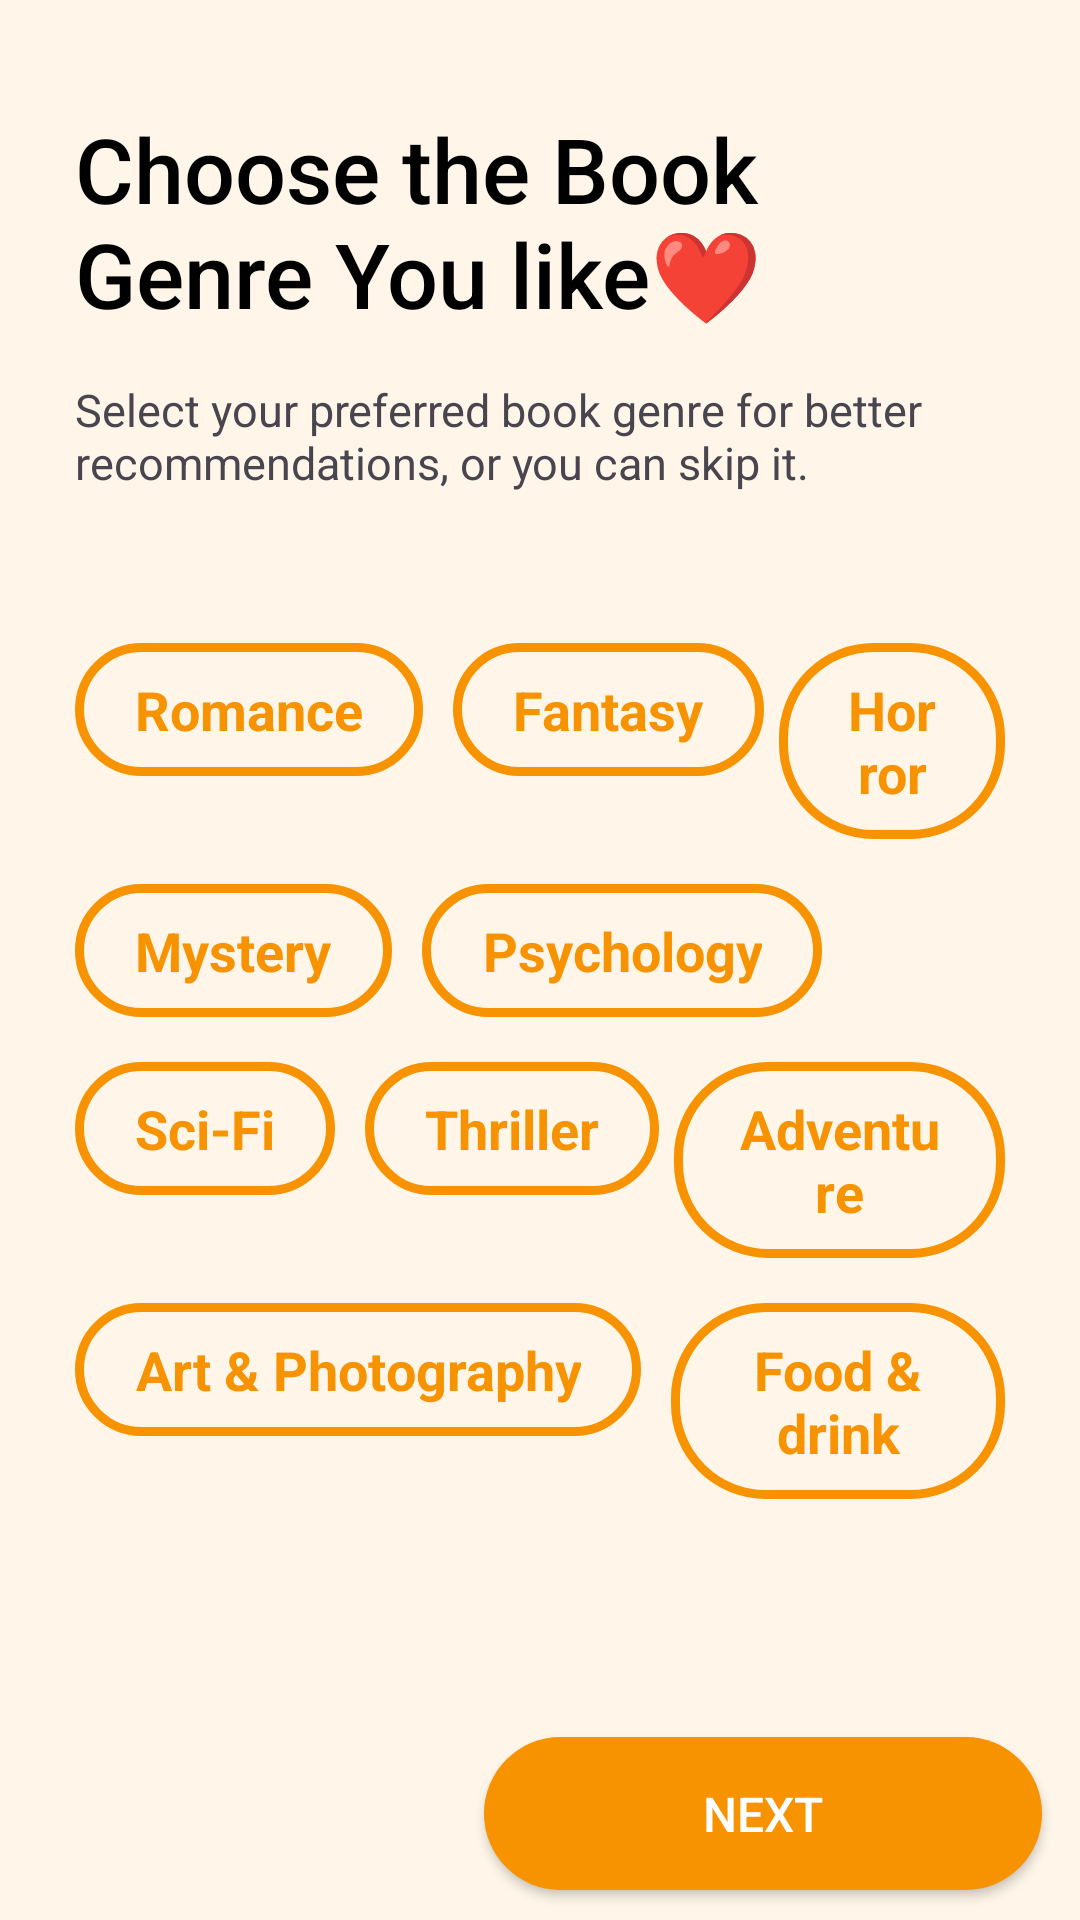

Layout XML and referenced resources for this Android screen:
<!-- AndroidManifest.xml: application theme Base.Theme.MetaBookID -->
<!-- res/layout/activity_sign_up2.xml -->
<?xml version="1.0" encoding="utf-8"?>
<androidx.constraintlayout.widget.ConstraintLayout xmlns:android="http://schemas.android.com/apk/res/android"
    xmlns:app="http://schemas.android.com/apk/res-auto"
    xmlns:tools="http://schemas.android.com/tools"
    android:id="@+id/main"
    android:layout_width="match_parent"
    android:layout_height="match_parent"
    tools:context=".view.main.ui.auth.signup.SignUpActivity2">

    <TextView
        android:id="@+id/gender"
        android:layout_width="match_parent"
        android:layout_height="wrap_content"
        android:layout_marginStart="25dp"
        android:layout_marginTop="36dp"
        android:layout_marginEnd="25dp"
        android:fontFamily="sans-serif-medium"
        android:text="Choose the Book Genre You like❤"
        android:textColor="@color/black"
        android:textSize="30sp"
        app:layout_constraintEnd_toEndOf="parent"
        app:layout_constraintHorizontal_bias="0.0"
        app:layout_constraintStart_toStartOf="parent"
        app:layout_constraintTop_toTopOf="parent" />

    <TextView
        android:id="@+id/textView"
        android:layout_width="match_parent"
        android:layout_height="wrap_content"
        android:layout_marginStart="25dp"
        android:layout_marginTop="15dp"
        android:text="Select your preferred book genre for better recommendations, or you can skip it."
        android:textSize="15sp"
        app:layout_constraintEnd_toEndOf="parent"
        app:layout_constraintStart_toStartOf="parent"
        app:layout_constraintTop_toBottomOf="@+id/gender" />

    <LinearLayout
        android:id="@+id/genres"
        android:layout_width="match_parent"
        android:layout_height="wrap_content"
        android:layout_marginHorizontal="25dp"
        android:orientation="vertical"
        android:layout_marginTop="50dp"
        app:layout_constraintEnd_toEndOf="parent"
        app:layout_constraintStart_toStartOf="parent"
        app:layout_constraintTop_toBottomOf="@+id/textView"
        android:weightSum="5">
        <LinearLayout
            android:layout_width="match_parent"
            android:layout_height="wrap_content"
            android:orientation="horizontal"
            android:layout_weight="1"
            android:layout_marginBottom="15dp">
            <TextView
                android:id="@+id/genre1"
                android:layout_width="wrap_content"
                android:layout_height="wrap_content"
                android:text="Romance"
                android:textSize="18sp"
                android:textStyle="bold"
                android:background="@drawable/outline"
                android:paddingHorizontal="20dp"
                android:paddingVertical="10dp"
                android:textAlignment="center"
                android:textColor="#F79200"
                android:layout_marginEnd="5dp"/>
            <TextView
                android:id="@+id/genre2"
                android:layout_width="wrap_content"
                android:layout_height="wrap_content"
                android:text="Fantasy"
                android:textSize="18sp"
                android:textStyle="bold"
                android:background="@drawable/outline"
                android:paddingHorizontal="20dp"
                android:paddingVertical="10dp"
                android:textAlignment="center"
                android:textColor="#F79200"
                android:layout_marginStart="5dp"/>
            <TextView
                android:id="@+id/genre3"
                android:layout_width="wrap_content"
                android:layout_height="wrap_content"
                android:text="Horror"
                android:textSize="18sp"
                android:textStyle="bold"
                android:background="@drawable/outline"
                android:paddingHorizontal="20dp"
                android:paddingVertical="10dp"
                android:textAlignment="center"
                android:textColor="#F79200"
                android:layout_marginStart="5dp"/>
        </LinearLayout>
        <LinearLayout
            android:layout_width="match_parent"
            android:layout_height="wrap_content"
            android:orientation="horizontal"
            android:layout_weight="1"
            android:layout_marginBottom="15dp">
            <TextView
                android:id="@+id/genre4"
                android:layout_width="wrap_content"
                android:layout_height="wrap_content"
                android:text="Mystery"
                android:textSize="18sp"
                android:textStyle="bold"
                android:background="@drawable/outline"
                android:paddingHorizontal="20dp"
                android:paddingVertical="10dp"
                android:textAlignment="center"
                android:textColor="#F79200"
                android:layout_marginEnd="5dp"/>
            <TextView
                android:id="@+id/genre5"
                android:layout_width="wrap_content"
                android:layout_height="wrap_content"
                android:text="Psychology"
                android:textSize="18sp"
                android:textStyle="bold"
                android:background="@drawable/outline"
                android:paddingHorizontal="20dp"
                android:paddingVertical="10dp"
                android:textAlignment="center"
                android:textColor="#F79200"
                android:layout_marginStart="5dp"/>
        </LinearLayout>
        <LinearLayout
            android:layout_width="match_parent"
            android:layout_height="wrap_content"
            android:orientation="horizontal"
            android:layout_weight="1"
            android:layout_marginBottom="15dp">
            <TextView
                android:id="@+id/genre6"
                android:layout_width="wrap_content"
                android:layout_height="wrap_content"
                android:text="Sci-Fi"
                android:textSize="18sp"
                android:textStyle="bold"
                android:background="@drawable/outline"
                android:paddingHorizontal="20dp"
                android:paddingVertical="10dp"
                android:textAlignment="center"
                android:textColor="#F79200"
                android:layout_marginEnd="5dp"/>
            <TextView
                android:id="@+id/genre7"
                android:layout_width="wrap_content"
                android:layout_height="wrap_content"
                android:text="Thriller"
                android:textSize="18sp"
                android:textStyle="bold"
                android:background="@drawable/outline"
                android:paddingHorizontal="20dp"
                android:paddingVertical="10dp"
                android:textAlignment="center"
                android:textColor="#F79200"
                android:layout_marginStart="5dp"/>
            <TextView
                android:id="@+id/genre8"
                android:layout_width="wrap_content"
                android:layout_height="wrap_content"
                android:text="Adventure"
                android:textSize="18sp"
                android:textStyle="bold"
                android:background="@drawable/outline"
                android:paddingHorizontal="20dp"
                android:paddingVertical="10dp"
                android:textAlignment="center"
                android:textColor="#F79200"
                android:layout_marginStart="5dp"/>
        </LinearLayout>
        <LinearLayout
            android:layout_width="match_parent"
            android:layout_height="wrap_content"
            android:orientation="horizontal"
            android:layout_weight="1"
            android:layout_marginBottom="15dp">
            <TextView
                android:id="@+id/genre9"
                android:layout_width="wrap_content"
                android:layout_height="wrap_content"
                android:text="Art &amp; Photography"
                android:textSize="18sp"
                android:textStyle="bold"
                android:background="@drawable/outline"
                android:paddingHorizontal="20dp"
                android:paddingVertical="10dp"
                android:textAlignment="center"
                android:textColor="#F79200"
                android:layout_marginEnd="5dp"/>
            <TextView
                android:id="@+id/genre10"
                android:layout_width="wrap_content"
                android:layout_height="wrap_content"
                android:text="Food &amp; drink"
                android:textSize="18sp"
                android:textStyle="bold"
                android:background="@drawable/outline"
                android:paddingHorizontal="15dp"
                android:paddingVertical="10dp"
                android:textAlignment="center"
                android:textColor="#F79200"
                android:layout_marginStart="5dp"/>
        </LinearLayout>

    </LinearLayout>


    <Button
        android:id="@+id/next2"
        android:layout_width="186dp"
        android:layout_height="51dp"
        android:layout_marginTop="48dp"
        android:layout_weight="1"
        android:background="@drawable/reg_button"
        android:fontFamily="sans-serif-medium"
        android:text="Next"
        android:textColor="@color/white"
        android:textSize="16sp"
        app:layout_constraintBottom_toBottomOf="parent"
        app:layout_constraintEnd_toEndOf="parent"
        app:layout_constraintHorizontal_bias="0.928"
        app:layout_constraintStart_toStartOf="parent"
        app:layout_constraintTop_toBottomOf="@+id/genres"
        app:layout_constraintVertical_bias="0.622" />
</androidx.constraintlayout.widget.ConstraintLayout>
<!-- resources referenced by this layout -->
<resources>
  <color name="black">#FF000000</color>
  <color name="white">#FFFFFFFF</color>
  <!-- drawable outline (drawable) -->
  <?xml version="1.0" encoding="utf-8"?>
  <shape xmlns:android="http://schemas.android.com/apk/res/android" android:shape="rectangle">
      <stroke android:color="#F79200" android:width="3dp"/>
      <corners android:bottomLeftRadius="30dp"
          android:bottomRightRadius="30dp"
          android:topLeftRadius="30dp"
          android:topRightRadius="30dp"/>
  </shape>
  <!-- drawable reg_button (drawable) -->
  <?xml version="1.0" encoding="utf-8"?>
  <shape xmlns:android="http://schemas.android.com/apk/res/android" android:shape="rectangle">
  <solid android:color="#F79200"/>
      <corners android:bottomLeftRadius="30dp"
          android:bottomRightRadius="30dp"
          android:topLeftRadius="30dp"
          android:topRightRadius="30dp"/>
  </shape>
  <style name="Base.Theme.MetaBookID" parent="Theme.Material3.DayNight.NoActionBar">
  
          <item name="colorPrimary">@color/background_primary</item>
          <item name="colorOnPrimary">@color/background_primary</item>
          <item name="colorPrimaryContainer">@color/background_secondary</item>
          <item name="android:colorBackground">@color/background_secondary</item>
          <item name="colorOnBackground">@color/background_secondary</item>
  
      </style>
  <color name="background_primary">#FF7F3E</color>
  <color name="background_secondary">#FFF6E9</color>
</resources>
